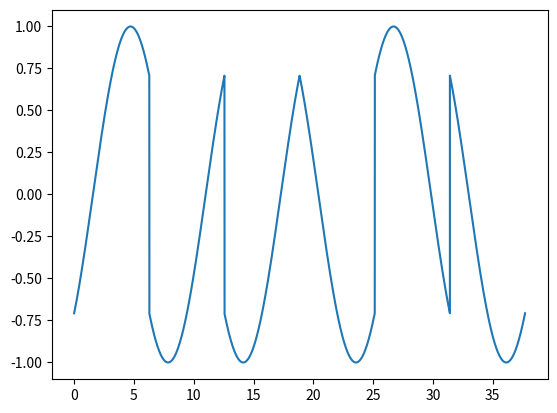

Write Python code to recreate this figure.
import matplotlib.pyplot as plt
import numpy as np
from numpy.random.mtrand import rand


class Modulator:
    def __init__(self, fs=500, f=1):
        self.fs = fs
        self.f = f

    def modulate_bpsk(self, signal):
        x = np.arange(self.fs, step=1 / self.fs)
        y = np.array([])
        for bit in signal:
            print(bit)
            if bit == 0:
                y = np.append(y, np.cos(2 * np.pi * self.f * x / self.fs))
            else:
                y = np.append(y, np.cos(np.pi + 2 * np.pi * self.f * x / self.fs))
        x = np.linspace(0, signal.size * 2 * np.pi, y.size)
        return x, y

    def modulate_qpsk(self, signal):
        if signal.size%2 != 0:
            signal = np.append(signal, 0)
        x = np.arange(self.fs, step=1 / self.fs)
        y = np.array([])
        paired = [(signal[i], signal[i + 1])
                  for i in range(len(signal)) if i % 2 == 0]
        for pair in paired:
            if pair == (1, 0):
                y = np.append(y, np.cos(1 / 4 * np.pi + np.pi * self.f * x / self.fs))
            elif pair == (0, 0):
                y = np.append(y, np.cos(3 / 4 * np.pi + np.pi * self.f * x / self.fs))
            elif pair == (0, 1):
                y = np.append(y, np.cos(5 / 4 * np.pi + np.pi * self.f * x / self.fs))
            elif pair == (1, 1):
                y = np.append(y, np.cos(7 / 4 * np.pi + np.pi * self.f * x / self.fs))
        x = np.linspace(0, signal.size * np.pi, y.size)
        return x, y


if __name__ == '__main__':
    a = np.array([round(rand(), 0) for i in range(0, 12)])
    mod = Modulator()
    x,y = mod.modulate_qpsk(a)
    plt.plot(x,y)
    plt.show()
